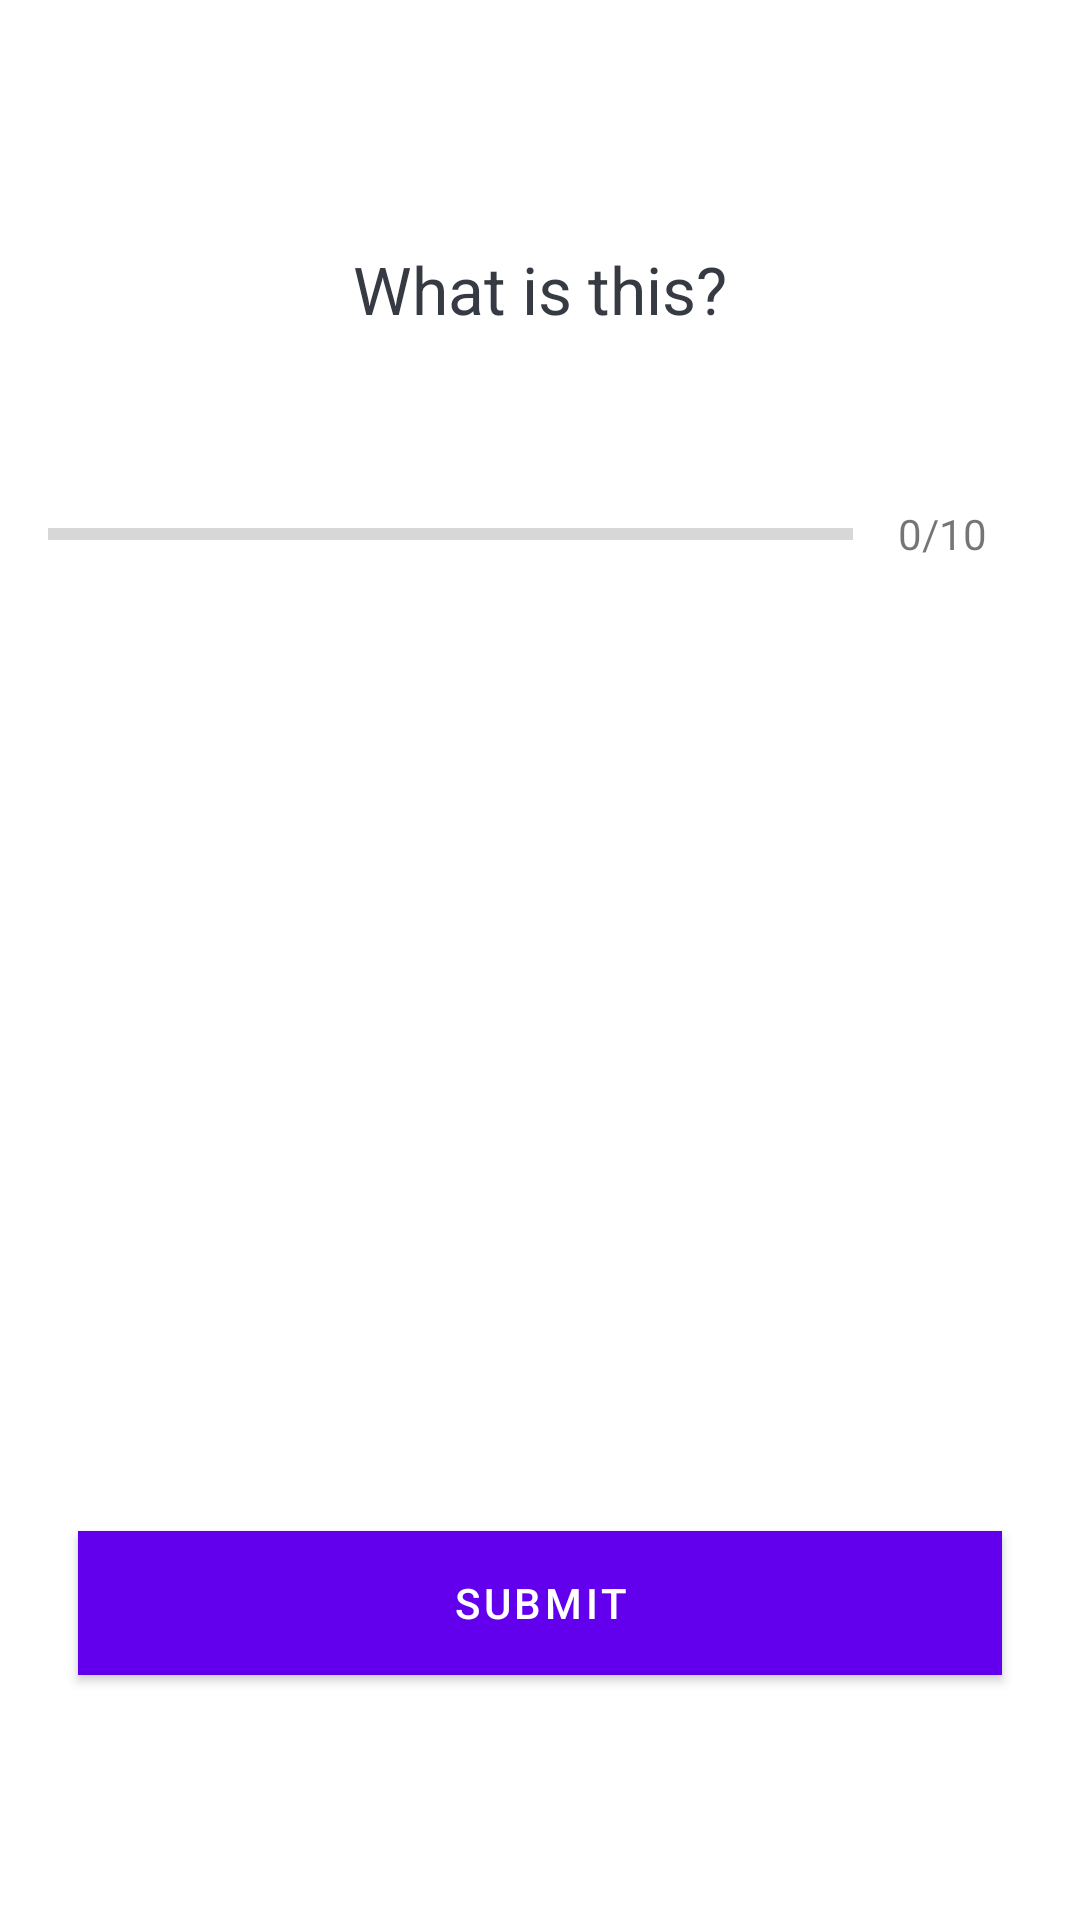

Here is an Android app screen rendered from its layout file. Give the layout XML and the strings, colors and styles it references.
<!-- AndroidManifest.xml: application theme Theme.QuizApp -->
<!-- res/layout/activity_quiz_questions.xml -->
<?xml version="1.0" encoding="utf-8"?>
<ScrollView xmlns:android="http://schemas.android.com/apk/res/android"
    xmlns:app="http://schemas.android.com/apk/res-auto"
    xmlns:tools="http://schemas.android.com/tools"
    android:layout_width="match_parent"
    android:layout_height="match_parent"
    android:fillViewport="true"
    tools:context=".QuizQuestions">

    <LinearLayout
        android:layout_width="match_parent"
        android:layout_height="wrap_content"
        android:orientation="vertical"
        android:gravity="center"
        android:padding="16dp">

        <TextView
            android:id="@+id/tv_question"
            android:layout_width="match_parent"
            android:layout_height="wrap_content"
            android:layout_margin="10dp"
            android:gravity="center"
            android:textColor="#363A43"
            android:textSize="22sp"
            android:text="What is this?"/>

         <ImageView
             android:id="@+id/iv_image"
             android:layout_width="wrap_content"
             android:layout_height="wrap_content"
             android:layout_marginTop="16dp"
             android:src="@drawable/apple"/>

        <LinearLayout
            android:layout_width="match_parent"
            android:layout_height="wrap_content"
            android:orientation="horizontal"
            android:layout_marginTop="16dp"
            android:gravity="center_vertical">

            <ProgressBar
                android:id="@+id/progressBar"
                style="?android:attr/progressBarStyleHorizontal"
                android:layout_width="0dp"
                android:layout_height="wrap_content"
                android:layout_weight="1"
                android:max="4"
                android:minHeight="50dp"
                android:progress="0"
                android:indeterminate="false"/>

            <TextView
                android:id="@+id/tv_progress"
                android:layout_width="wrap_content"
                android:layout_height="wrap_content"
                android:gravity="center"
                android:padding="15dp"
                android:textColorHint="#7A8089"
                android:textSize="14sp"
                android:text="0/10" />
        </LinearLayout>

        <TextView
            android:id="@+id/tv_option_one"
            android:layout_width="match_parent"
            android:layout_height="wrap_content"
            android:layout_margin="10dp"
            android:background="@drawable/default_option_border_bg"
            android:gravity="center"
            android:padding="15dp"
            android:textColor="#7A8089"
            android:textSize="18sp"
            tools:text="Apple" />

        <TextView
            android:id="@+id/tv_option_two"
            android:layout_width="match_parent"
            android:layout_height="wrap_content"
            android:layout_margin="10dp"
            android:background="@drawable/default_option_border_bg"
            android:gravity="center"
            android:padding="15dp"
            android:textColor="#7A8089"
            android:textSize="18sp"
            tools:text="Apple" />

        <TextView
            android:id="@+id/tv_option_three"
            android:layout_width="match_parent"
            android:layout_height="wrap_content"
            android:layout_margin="10dp"
            android:background="@drawable/default_option_border_bg"
            android:gravity="center"
            android:padding="15dp"
            android:textColor="#7A8089"
            android:textSize="18sp"
            tools:text="Apple" />

        <TextView
            android:id="@+id/tv_option_four"
            android:layout_width="match_parent"
            android:layout_height="wrap_content"
            android:layout_margin="10dp"
            android:background="@drawable/default_option_border_bg"
            android:gravity="center"
            android:padding="15dp"
            android:textColor="#7A8089"
            android:textSize="18sp"
            tools:text="Apple" />

        <Button
            android:id="@+id/btn_submit"
            android:layout_width="match_parent"
            android:layout_height="wrap_content"
            android:layout_margin="10dp"
            android:background="@color/grayBlue"
            android:text="SUBMIT"
            android:textColor="@color/white" />





    </LinearLayout>

</ScrollView>
<!-- resources referenced by this layout -->
<resources>
  <color name="grayBlue">#87ceeb</color>
  <color name="white">#FFFFFFFF</color>
  <style name="Theme.QuizApp" parent="Theme.MaterialComponents.DayNight.DarkActionBar">
          
          <item name="colorPrimary">@color/purple_500</item>
          <item name="colorPrimaryVariant">@color/purple_700</item>
          <item name="colorOnPrimary">@color/white</item>
          
          <item name="colorSecondary">@color/teal_200</item>
          <item name="colorSecondaryVariant">@color/teal_700</item>
          <item name="colorOnSecondary">@color/black</item>
          
          <item name="android:statusBarColor" tools:targetApi="l">?attr/colorPrimaryVariant</item>
          
      </style>
  <color name="purple_500">#FF6200EE</color>
  <color name="purple_700">#FF3700B3</color>
  <color name="teal_200">#FF03DAC5</color>
  <color name="teal_700">#FF018786</color>
  <color name="black">#FF000000</color>
</resources>
